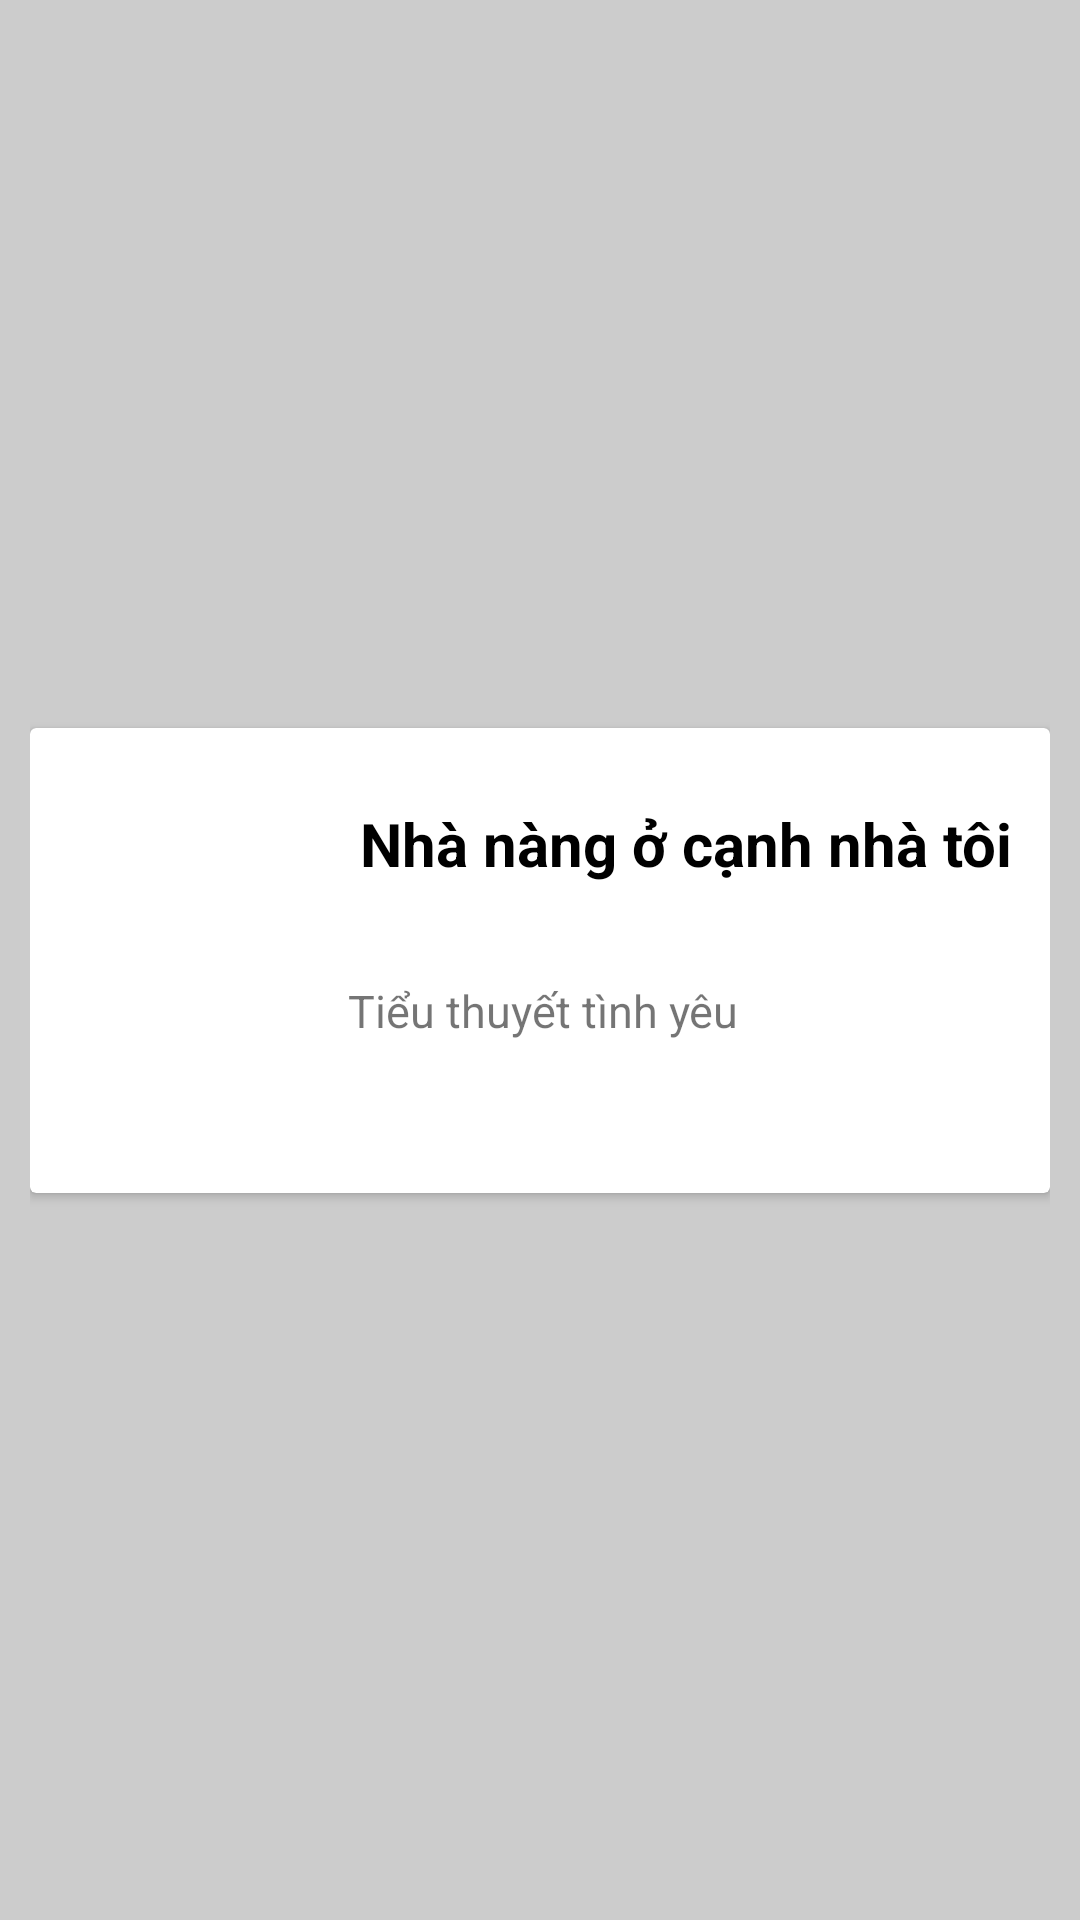

Layout XML and referenced resources for this Android screen:
<!-- AndroidManifest.xml: application theme Theme.Um -->
<!-- res/layout/custom_view.xml -->
<?xml version="1.0" encoding="utf-8"?>
<androidx.constraintlayout.widget.ConstraintLayout xmlns:android="http://schemas.android.com/apk/res/android"
    xmlns:app="http://schemas.android.com/apk/res-auto"
    xmlns:tools="http://schemas.android.com/tools"
    android:layout_width="match_parent"
    android:padding="10dp"
    android:background="#ccc"
    android:layout_height="wrap_content">

    <androidx.cardview.widget.CardView
        android:id="@+id/cardView"
        android:layout_width="match_parent"
        android:layout_height="wrap_content"
        app:layout_constraintBottom_toBottomOf="parent"
        app:layout_constraintEnd_toEndOf="parent"
        app:layout_constraintStart_toStartOf="parent"
        app:layout_constraintTop_toTopOf="parent">

        <androidx.constraintlayout.widget.ConstraintLayout
            android:layout_width="match_parent"
            android:layout_height="155dp"
            tools:layout_editor_absoluteX="0dp"
            tools:layout_editor_absoluteY="-247dp">

            <ImageView
                android:id="@+id/imageView"
                android:layout_width="120dp"
                android:layout_height="120dp"
                android:layout_marginStart="3dp"
                android:layout_marginEnd="283dp"
                app:layout_constraintBottom_toBottomOf="parent"
                app:layout_constraintEnd_toEndOf="parent"
                app:layout_constraintHorizontal_bias="0.32"
                app:layout_constraintStart_toStartOf="parent"
                app:layout_constraintTop_toTopOf="parent"
                app:layout_constraintVertical_bias="0.0"
                app:srcCompat="@drawable/happy" />

            <TextView
                android:id="@+id/storyTitle"
                android:layout_width="0dp"
                android:layout_height="wrap_content"
                android:layout_marginStart="8dp"
                android:layout_marginTop="25dp"
                android:text="Nhà nàng ở cạnh nhà tôi"
                android:textColor="@color/black"
                android:textSize="20sp"
                android:textStyle="bold"
                app:layout_constraintEnd_toEndOf="parent"
                app:layout_constraintStart_toEndOf="@+id/imageView"
                app:layout_constraintTop_toTopOf="parent" />

            <TextView
                android:id="@+id/storyContents"
                android:layout_width="230dp"
                android:layout_height="26dp"
                android:layout_marginTop="32dp"
                android:text="Tiểu thuyết tình yêu"
                android:textSize="15sp"
                app:layout_constraintEnd_toEndOf="@+id/storyTitle"
                app:layout_constraintStart_toEndOf="@+id/imageView"
                app:layout_constraintTop_toBottomOf="@+id/storyTitle"
                android:maxLength="23"/>
        </androidx.constraintlayout.widget.ConstraintLayout>
    </androidx.cardview.widget.CardView>

</androidx.constraintlayout.widget.ConstraintLayout>
<!-- resources referenced by this layout -->
<resources>
  <style name="Theme.Um" parent="Theme.MaterialComponents.DayNight.NoActionBar.Bridge">
          
          <item name="colorPrimary">@color/purple_500</item>
          <item name="colorPrimaryVariant">@color/purple_700</item>
          <item name="colorOnPrimary">@color/white</item>
          
          <item name="colorSecondary">@color/teal_200</item>
          <item name="colorSecondaryVariant">@color/teal_700</item>
          <item name="colorOnSecondary">@color/black</item>
          
          <item name="android:statusBarColor" tools:targetApi="l">?attr/colorPrimaryVariant</item>
          
          <item name="android:windowFullscreen">true</item>
          <item name="windowNoTitle">true</item>
      </style>
  <!-- not gathered from this repository: default colours our renderer supplied (Android Studio template values) -->
  <color name="purple_500">#FF6200EE</color>
  <color name="purple_700">#FF3700B3</color>
  <color name="teal_200">#FF03DAC5</color>
  <color name="teal_700">#FF018786</color>
  <color name="black">#FF000000</color>
  <color name="white">#FFFFFFFF</color>
</resources>
